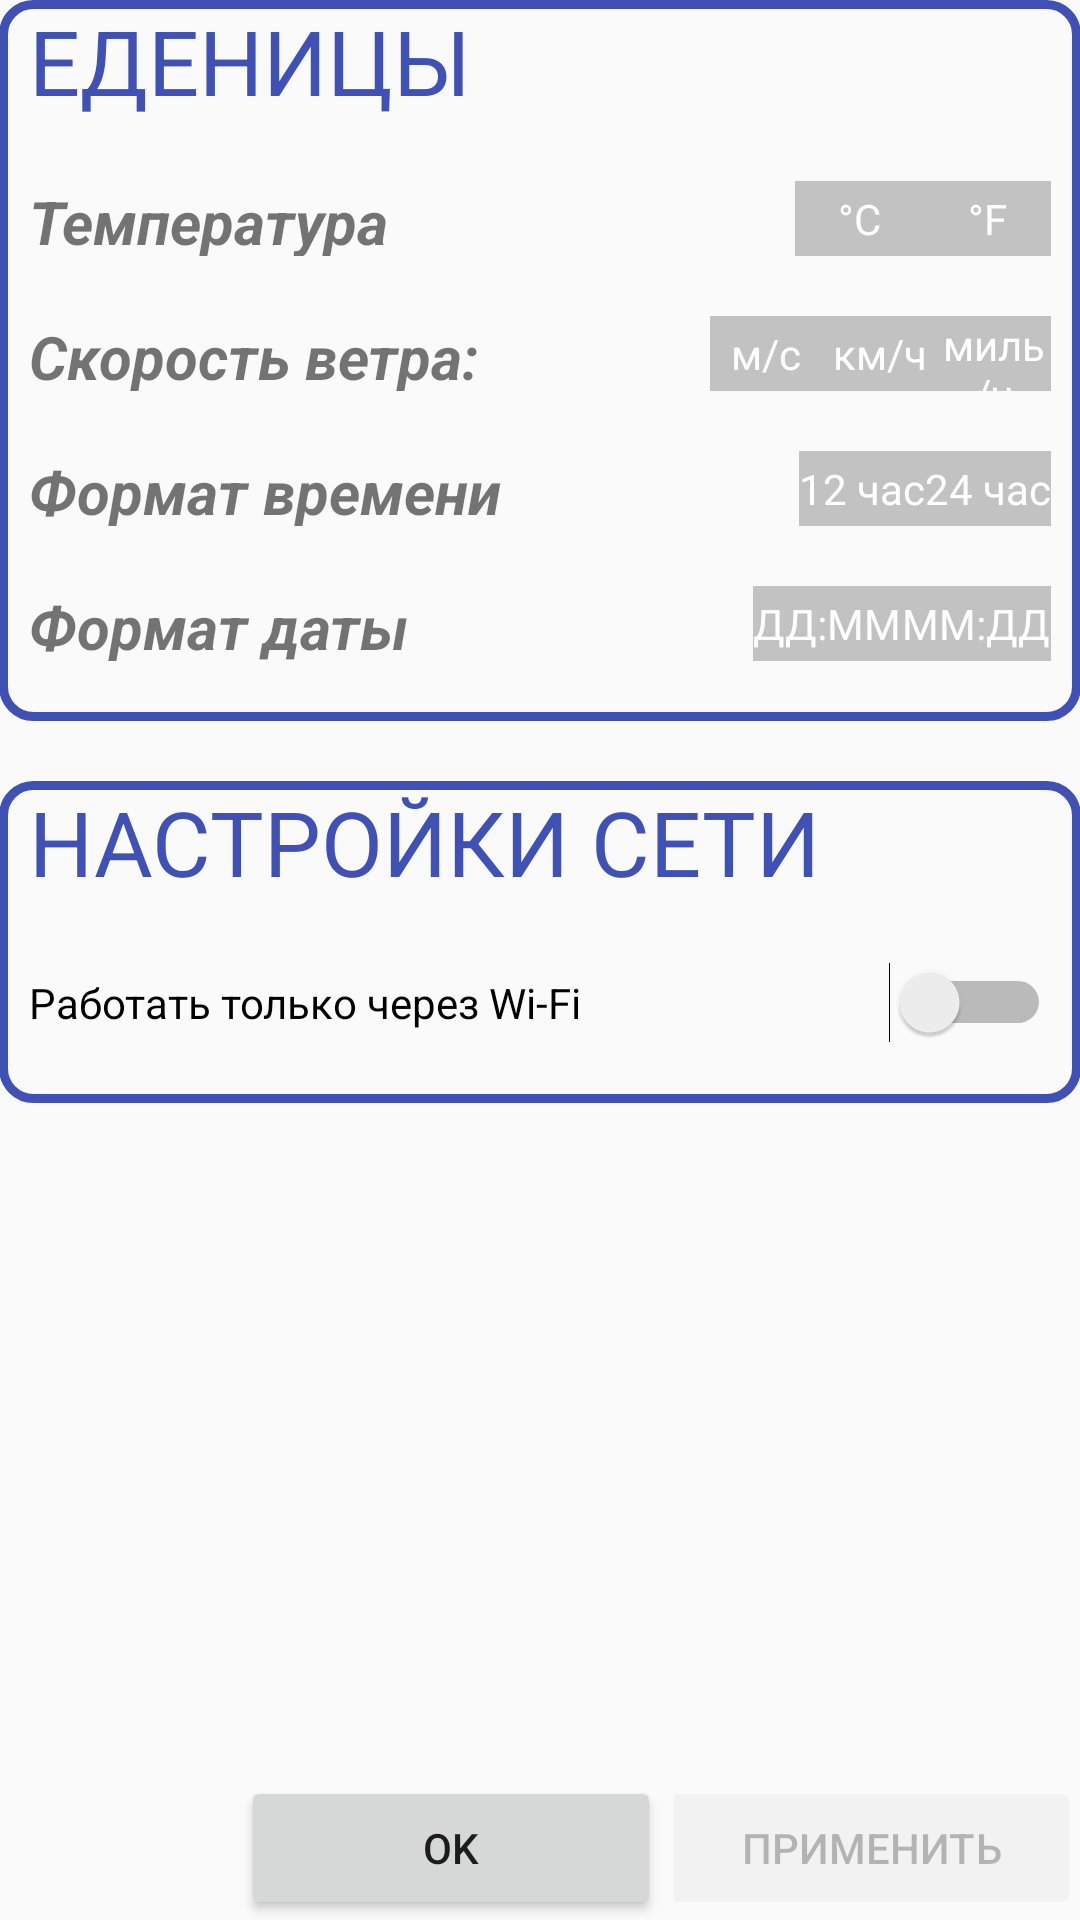

Produce the Android XML layout that renders to this screen, including the resource entries it uses.
<!-- AndroidManifest.xml: application theme AppTheme -->
<!-- res/layout/activity_settings.xml -->
<?xml version="1.0" encoding="utf-8"?>
<LinearLayout xmlns:android="http://schemas.android.com/apk/res/android"
    xmlns:tools="http://schemas.android.com/tools"
    android:id="@+id/activity_settings"
    android:layout_width="match_parent"
    android:layout_height="match_parent"
    android:paddingBottom="@dimen/activity_vertical_margin"
    android:paddingLeft="@dimen/activity_horizontal_margin"
    android:paddingRight="@dimen/activity_horizontal_margin"
    android:paddingTop="@dimen/activity_vertical_margin"
    android:orientation="vertical"
    tools:context="com.example.weather.Settings">

    <LinearLayout
        android:id="@+id/units"
        android:layout_width="match_parent"
        android:layout_height="wrap_content"
        android:layout_marginLeft="@dimen/activity_horizontal_margin"
        android:layout_marginRight="@dimen/activity_horizontal_margin"
        android:background="@drawable/fon2"
        android:orientation="vertical">

    <TextView
        android:layout_width="wrap_content"
        android:layout_height="wrap_content"
        android:textColor="@color/colorPrimary"
        android:layout_marginLeft="10dp"
        android:textSize="30sp"
        android:text="@string/unit"/>

        <RadioGroup
            android:id="@+id/radio_group_temp"
            android:layout_width="match_parent"
            android:layout_height="25dp"
            android:layout_marginTop="20dp"
            android:layout_marginLeft="10dp"
            android:layout_marginRight="10dp"
            android:orientation="horizontal">
            <TextView
                android:layout_width="0dp"
                android:layout_height="wrap_content"
                android:layout_weight="6"
                android:textSize="20sp"
                android:textStyle="bold|italic"
                android:text="@string/temperature"/>

            <RadioButton
                android:id="@+id/celcius"
                android:layout_width="0dp"
                android:layout_height="match_parent"
                android:layout_weight="1"
                android:gravity="center"
                android:text="@string/celcius"
                android:textColor="@color/white"
                android:button="@null"
                android:onClick="changePreferences"
                android:background="@drawable/toggle_background2"/>

            <RadioButton
                android:id="@+id/farengeit"
                android:layout_width="0dp"
                android:layout_height="match_parent"
                android:layout_weight="1"
                android:gravity="center"
                android:text="@string/farengeit"
                android:textColor="@color/white"
                android:button="@null"
                android:onClick="changePreferences"
                android:background="@drawable/toggle_background2" />

        </RadioGroup>
        <RadioGroup
            android:id="@+id/radio_group_speed"
            android:layout_width="match_parent"
            android:layout_height="25dp"
            android:layout_marginTop="20dp"
            android:layout_marginLeft="10dp"
            android:layout_marginRight="10dp"
            android:orientation="horizontal">
            <TextView
                android:layout_width="0dp"
                android:layout_height="wrap_content"
                android:layout_weight="6"
                android:textSize="20sp"
                android:textStyle="bold|italic"
                android:text="@string/wind_speed"/>

            <RadioButton
                android:id="@+id/m.c"
                android:layout_width="0dp"
                android:layout_height="match_parent"
                android:layout_weight="1"
                android:gravity="center"
                android:text="@string/mc"
                android:textColor="@color/white"
                android:button="@null"
                android:onClick="changePreferences"
                android:background="@drawable/toggle_background2"/>

            <RadioButton
                android:id="@+id/km.h"
                android:layout_width="0dp"
                android:layout_height="match_parent"
                android:layout_weight="1"
                android:gravity="center"
                android:text="@string/km.h"
                android:textColor="@color/white"
                android:button="@null"
                android:onClick="changePreferences"
                android:background="@drawable/toggle_background2" />

            <RadioButton
                android:id="@+id/m.h"
                android:layout_width="0dp"
                android:layout_height="match_parent"
                android:layout_weight="1"
                android:gravity="center"
                android:text="@string/m.h"
                android:textColor="@color/white"
                android:button="@null"
                android:onClick="changePreferences"
                android:background="@drawable/toggle_background2"
                />
        </RadioGroup>
        <RadioGroup
            android:id="@+id/radio_group_timeFormat"
            android:layout_width="match_parent"
            android:layout_height="25dp"
            android:layout_marginTop="20dp"
            android:layout_marginLeft="10dp"
            android:layout_marginRight="10dp"
            android:orientation="horizontal">
            <TextView
                android:layout_width="0dp"
                android:layout_height="wrap_content"
                android:layout_weight="6"
                android:textSize="20sp"
                android:textStyle="bold|italic"
                android:text="@string/time_format"/>

            <RadioButton
                android:id="@+id/h12"
                android:layout_width="wrap_content"
                android:layout_height="match_parent"
                android:gravity="center"
                android:text="@string/h12"
                android:textColor="@color/white"
                android:button="@null"
                android:onClick="changePreferences"
                android:background="@drawable/toggle_background2"/>

            <RadioButton
                android:id="@+id/h24"
                android:layout_width="wrap_content"
                android:layout_height="match_parent"
                android:gravity="center"
                android:text="@string/h24"
                android:textColor="@color/white"
                android:button="@null"
                android:onClick="changePreferences"
                android:background="@drawable/toggle_background2" />

        </RadioGroup>

        <RadioGroup
            android:id="@+id/radio_group_dateFormat"
            android:layout_width="match_parent"
            android:layout_height="25dp"
            android:layout_marginTop="20dp"
            android:layout_marginLeft="10dp"
            android:layout_marginRight="10dp"
            android:layout_marginBottom="20dp"
            android:orientation="horizontal">
            <TextView
                android:layout_width="0dp"
                android:layout_height="wrap_content"
                android:layout_weight="1"
                android:textSize="20sp"
                android:textStyle="bold|italic"
                android:text="@string/dateFormat"/>

            <RadioButton
                android:id="@+id/dm"
                android:layout_width="wrap_content"
                android:layout_height="match_parent"
                android:gravity="center"
                android:text="@string/dm"
                android:textColor="@color/white"
                android:button="@null"
                android:onClick="changePreferences"
                android:background="@drawable/toggle_background2"/>

            <RadioButton
                android:id="@+id/md"
                android:layout_width="wrap_content"
                android:layout_height="match_parent"
                android:gravity="center"
                android:text="@string/md"
                android:textColor="@color/white"
                android:button="@null"
                android:onClick="changePreferences"
                android:background="@drawable/toggle_background2" />

        </RadioGroup>


    </LinearLayout>

    <LinearLayout
        android:id="@+id/network"
        android:layout_width="match_parent"
        android:layout_height="wrap_content"
        android:layout_marginLeft="@dimen/activity_horizontal_margin"
        android:layout_marginRight="@dimen/activity_horizontal_margin"
        android:layout_marginTop="20dp"
        android:background="@drawable/fon2"
        android:orientation="vertical">

        <TextView
            android:layout_width="wrap_content"
            android:layout_height="wrap_content"
            android:textColor="@color/colorPrimary"
            android:layout_marginLeft="10dp"
            android:textSize="30sp"
            android:text="@string/network"/>

        <Switch
            android:id="@+id/wifi"
            android:layout_width="match_parent"
            android:layout_height="wrap_content"
            android:layout_marginTop="20dp"
            android:layout_marginLeft="10dp"
            android:layout_marginRight="10dp"
            android:layout_marginBottom="20dp"
            android:text="@string/wi_fi"
            android:onClick="changePreferences"
            android:textOn="On"
            android:textOff="Off"
            />

        </LinearLayout>
    <LinearLayout
        android:layout_width="wrap_content"
        android:layout_height="0dp"
        android:layout_weight="1"
        android:layout_gravity="end"
        android:gravity="bottom"
        android:orientation="horizontal">
        <Button
            android:layout_width="140dp"
            android:layout_height="wrap_content"
            android:text="OK"
            android:onClick="onClickOk"/>
        <Button
            android:id="@+id/apply"
            android:layout_width="140dp"
            android:layout_height="wrap_content"
            android:text="@string/apply"
            android:enabled="false"
            android:onClick="apply"/>
    </LinearLayout>


</LinearLayout>
<!-- resources referenced by this layout -->
<resources>
  <color name="colorPrimary">#3F51B5</color>
  <color name="white">#FFF</color>
  <!-- drawable fon2 (drawable) -->
  <shape xmlns:android="http://schemas.android.com/apk/res/android"
      android:shape="rectangle">
      <corners android:radius="10dp" />
      <stroke
          android:width="3dp"
          android:color="@color/colorPrimary"
          />
  </shape>
  <!-- drawable toggle_background2 (drawable) -->
  <?xml version="1.0" encoding="UTF-8" standalone="no"?>
  <selector xmlns:android="http://schemas.android.com/apk/res/android">
      <item android:drawable="@color/colorPrimary" android:state_checked="true" />
      <item android:drawable="@color/greyLight" android:state_pressed="true" />
      <item android:drawable="@color/grey" android:state_checked="false" />
      <item android:drawable="@color/transparent" />
  </selector>
  <string name="apply">Применить</string>
  <string name="celcius">°C</string>
  <string name="dateFormat">Формат даты</string>
  <string name="dm">ДД:ММ</string>
  <string name="farengeit">°F</string>
  <string name="h12">12 час</string>
  <string name="h24">24 час</string>
  <string name="km.h">км/ч</string>
  <string name="m.h">миль/ч</string>
  <string name="mc">м/с</string>
  <string name="md">ММ:ДД</string>
  <string name="network">НАСТРОЙКИ СЕТИ</string>
  <string name="temperature">Температура</string>
  <string name="time_format">Формат времени</string>
  <string name="unit">ЕДЕНИЦЫ</string>
  <string name="wi_fi">Работать только через Wi-Fi</string>
  <string name="wind_speed">Скорость ветра:</string>
  <style name="AppTheme" parent="android:Theme.Holo.Light">
          
          <item name="colorPrimary">@color/colorPrimary</item>
          <item name="colorPrimaryDark">@color/colorPrimaryDark</item>
          <item name="colorAccent">@color/colorAccent</item>
      </style>
  <color name="greyLight">#1c000000</color>
  <color name="grey">#42221f1f</color>
  <color name="transparent">#00000000</color>
  <color name="colorPrimaryDark">#303F9F</color>
  <color name="colorAccent">#FF4081</color>
</resources>
